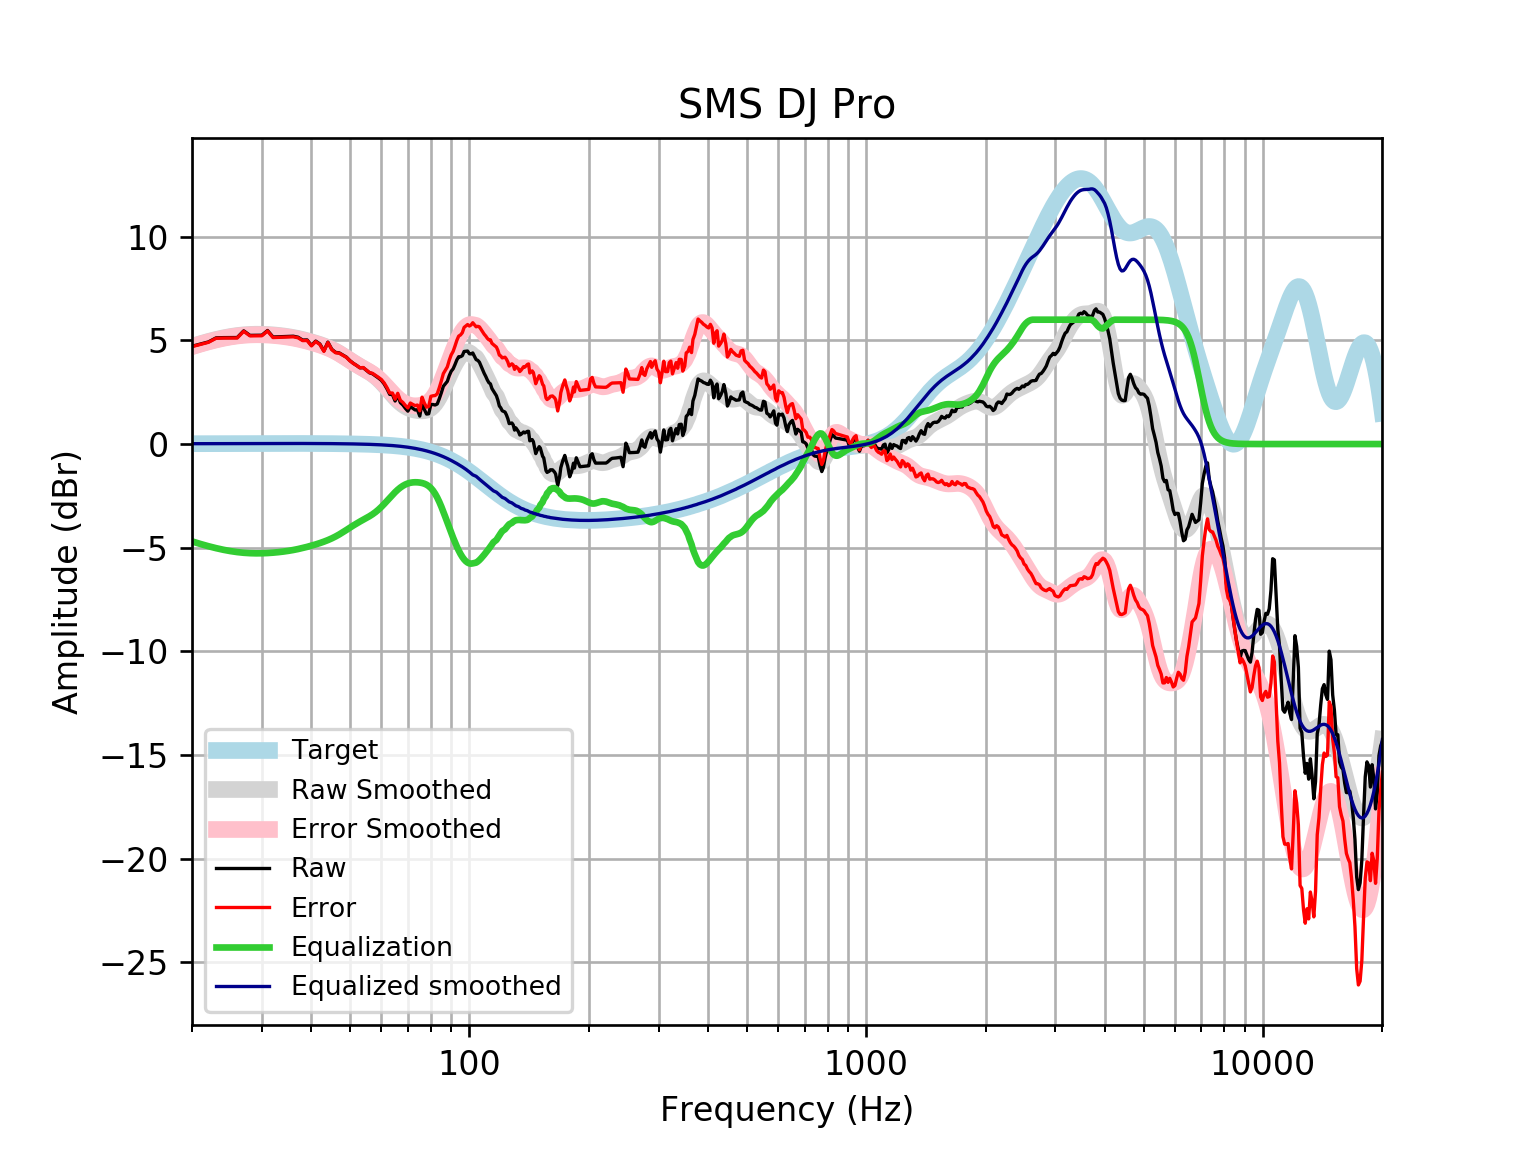

The table this chart was drawn from, first rows:
frequency, raw, error, smoothed, error_smoothed, equalization, equalized_raw, equalized_smoothed, target
20, 4.717, 4.701, 4.714, 4.697, -4.697, 0.01998, 0.01646, 0.01648
21, 4.822, 4.804, 4.839, 4.821, -4.821, 0.0005755, 0.01765, 0.01765
22, 4.926, 4.907, 4.949, 4.93, -4.93, -0.003978, 0.01877, 0.01876
23, 5.122, 5.102, 5.044, 5.024, -5.024, 0.09852, 0.01984, 0.01983
24, 5.134, 5.113, 5.123, 5.102, -5.102, 0.03165, 0.02085, 0.02084
25, 5.137, 5.115, 5.187, 5.165, -5.165, -0.02856, 0.02181, 0.02179
26, 5.139, 5.116, 5.236, 5.213, -5.213, -0.07434, 0.02271, 0.02269
27, 5.462, 5.438, 5.27, 5.246, -5.246, 0.2157, 0.02355, 0.02353
28, 5.242, 5.218, 5.29, 5.266, -5.266, -0.02345, 0.02433, 0.02431
29, 5.245, 5.22, 5.298, 5.273, -5.273, -0.0281, 0.02504, 0.02502
30, 5.25, 5.224, 5.296, 5.27, -5.27, -0.02052, 0.02567, 0.02566
31, 5.478, 5.452, 5.285, 5.259, -5.259, 0.2188, 0.02623, 0.02622
32, 5.164, 5.137, 5.268, 5.241, -5.241, -0.07671, 0.02668, 0.02668
33, 5.173, 5.146, 5.244, 5.217, -5.217, -0.04368, 0.02704, 0.02704
34, 5.182, 5.155, 5.215, 5.187, -5.187, -0.004928, 0.02728, 0.02728
35, 5.192, 5.164, 5.18, 5.152, -5.152, 0.03934, 0.0274, 0.0274
36, 5.201, 5.174, 5.14, 5.112, -5.112, 0.08909, 0.02739, 0.02739
37, 5.154, 5.127, 5.094, 5.067, -5.067, 0.08775, 0.02723, 0.02723
38, 5.017, 4.99, 5.043, 5.016, -5.016, 0.0009428, 0.02691, 0.02692
39, 5.023, 4.996, 4.988, 4.962, -4.962, 0.06105, 0.02643, 0.02644
40, 4.761, 4.735, 4.93, 4.904, -4.904, -0.1426, 0.02578, 0.02579
41, 4.968, 4.943, 4.868, 4.843, -4.843, 0.1248, 0.02495, 0.02496
42, 4.827, 4.803, 4.803, 4.779, -4.779, 0.04837, 0.02393, 0.02393
43, 4.493, 4.471, 4.733, 4.71, -4.71, -0.2167, 0.02272, 0.02272
44, 4.919, 4.898, 4.656, 4.635, -4.635, 0.2839, 0.0213, 0.0213
45, 4.574, 4.554, 4.572, 4.553, -4.553, 0.02145, 0.01968, 0.01967
46, 4.422, 4.404, 4.479, 4.461, -4.461, -0.03911, 0.01785, 0.01783
47, 4.398, 4.382, 4.377, 4.362, -4.362, 0.03584, 0.01579, 0.01577
48, 4.295, 4.281, 4.269, 4.255, -4.255, 0.03926, 0.0135, 0.01347
49, 4.192, 4.181, 4.157, 4.146, -4.146, 0.04656, 0.01097, 0.01094
50, 4.023, 4.015, 4.045, 4.036, -4.036, -0.01305, 0.008186, 0.008144
51, 3.894, 3.889, 3.936, 3.931, -3.931, -0.03686, 0.005126, 0.00508
52, 3.79, 3.788, 3.834, 3.832, -3.832, -0.04171, 0.001774, 0.001724
53, 3.676, 3.678, 3.738, 3.74, -3.74, -0.06385, -0.001894, -0.001946
54, 3.685, 3.691, 3.648, 3.654, -3.654, 0.03148, -0.005905, -0.005958
55, 3.56, 3.571, 3.56, 3.57, -3.57, -0.00995, -0.01029, -0.01034
56, 3.438, 3.453, 3.469, 3.484, -3.484, -0.04627, -0.01508, -0.01514
57, 3.391, 3.412, 3.37, 3.39, -3.39, 0.001311, -0.02033, -0.02038
58, 3.291, 3.317, 3.259, 3.285, -3.285, 0.00597, -0.02607, -0.02611
59, 3.187, 3.219, 3.134, 3.166, -3.166, 0.02044, -0.03234, -0.03238
60, 3.076, 3.115, 2.996, 3.035, -3.035, 0.04097, -0.03921, -0.03925
61, 2.9, 2.947, 2.846, 2.893, -2.893, 0.006983, -0.04672, -0.04675
62, 2.666, 2.721, 2.691, 2.745, -2.745, -0.07918, -0.05494, -0.05496
63, 2.397, 2.461, 2.534, 2.598, -2.598, -0.2005, -0.06392, -0.06393
64, 2.389, 2.462, 2.382, 2.455, -2.455, -0.06669, -0.07372, -0.07373
65, 2.077, 2.162, 2.238, 2.323, -2.323, -0.2454, -0.0844, -0.08441
66, 2.352, 2.448, 2.108, 2.204, -2.204, 0.1478, -0.09604, -0.09603
67, 2, 2.109, 1.993, 2.101, -2.101, -0.1012, -0.1087, -0.1087
68, 1.885, 2.007, 1.894, 2.017, -2.017, -0.132, -0.1224, -0.1224
69, 1.722, 1.859, 1.813, 1.95, -1.95, -0.2283, -0.1372, -0.1372
70, 1.587, 1.74, 1.748, 1.902, -1.902, -0.3145, -0.1533, -0.1533
71, 1.808, 1.979, 1.698, 1.869, -1.869, -0.06097, -0.1706, -0.1706
72, 1.723, 1.912, 1.661, 1.851, -1.851, -0.1278, -0.1892, -0.1892
73, 1.644, 1.853, 1.635, 1.844, -1.844, -0.1999, -0.2092, -0.2092
74, 1.651, 1.882, 1.616, 1.847, -1.847, -0.1957, -0.2306, -0.2305
75, 1.349, 1.603, 1.606, 1.859, -1.859, -0.5097, -0.2535, -0.2534
76, 1.983, 2.261, 1.602, 1.88, -1.88, 0.1028, -0.2778, -0.2778
77, 1.674, 1.977, 1.61, 1.913, -1.913, -0.2397, -0.3037, -0.3037
78, 1.447, 1.779, 1.631, 1.962, -1.962, -0.5146, -0.3312, -0.3312
79, 1.461, 1.821, 1.671, 2.031, -2.031, -0.5702, -0.3604, -0.3603
... 553 more rows
